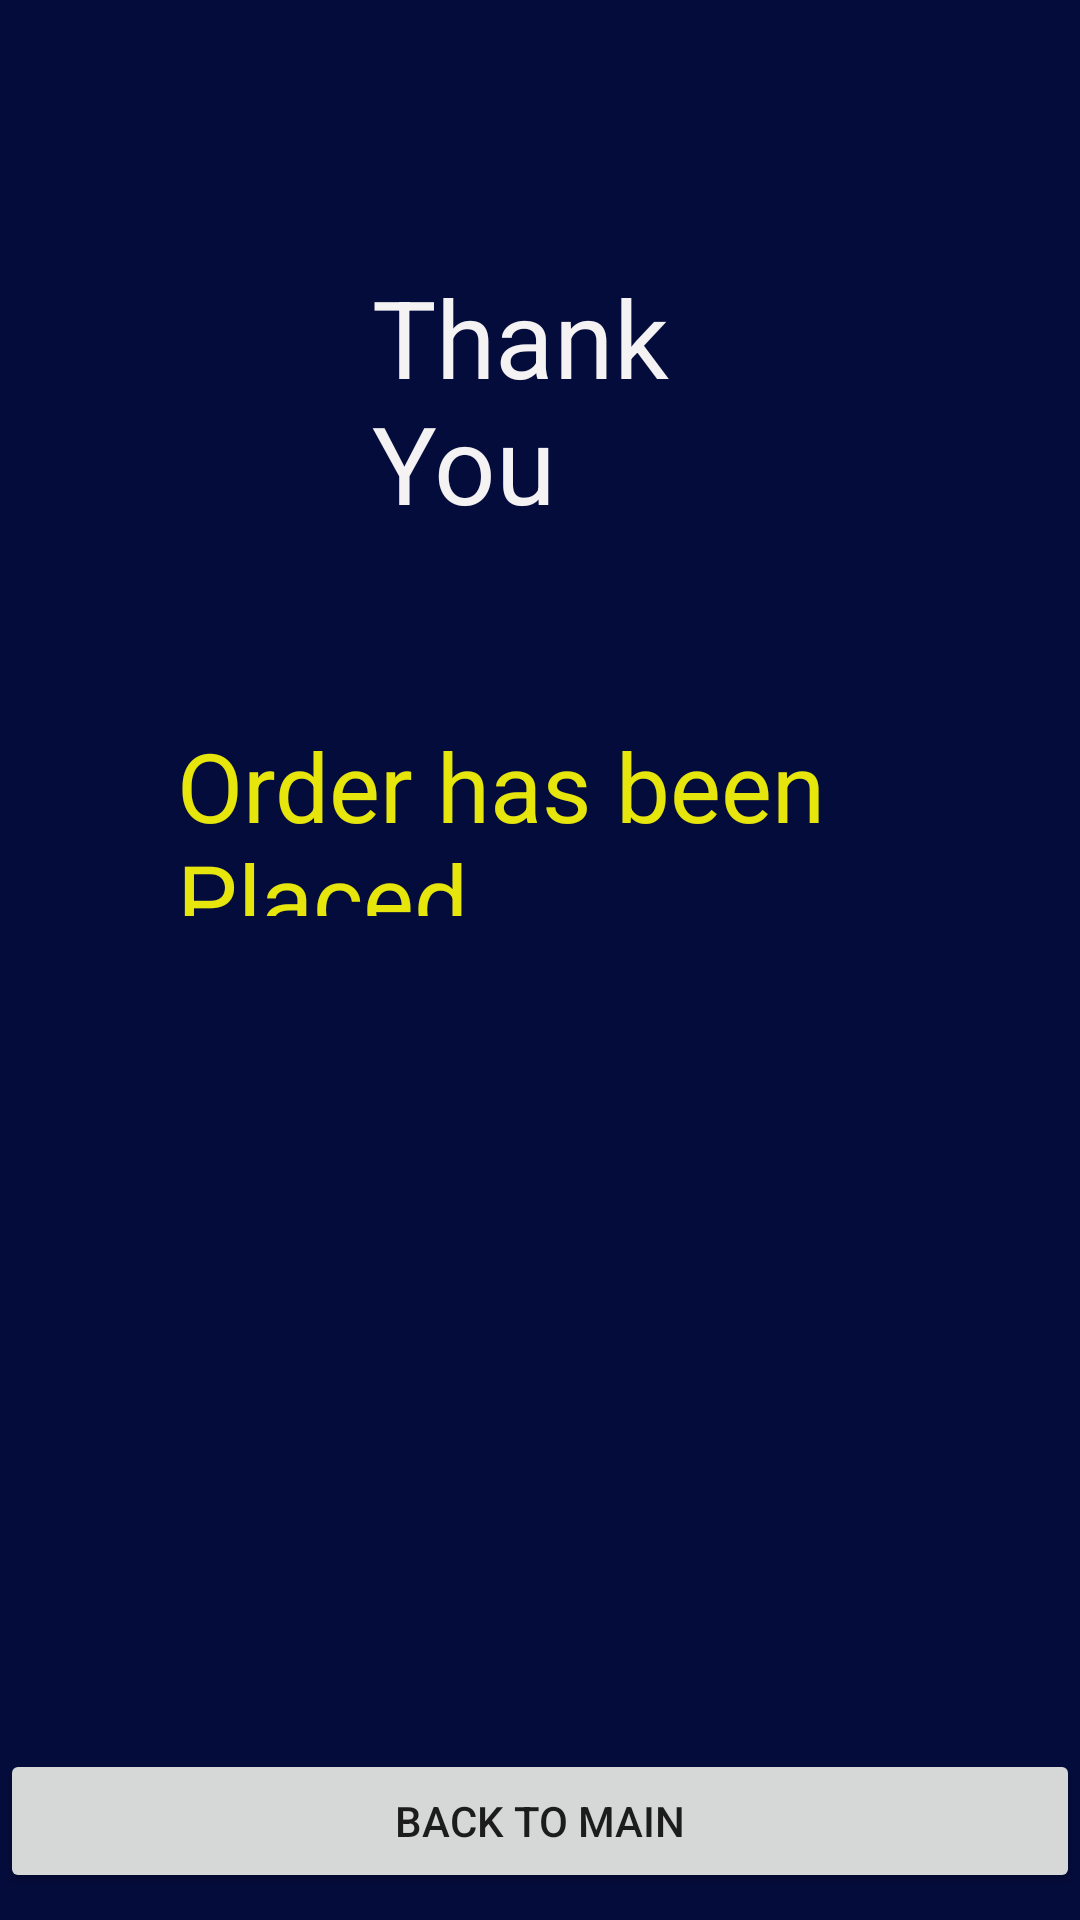

Write the Android layout XML for this screen, with the resource values it uses.
<!-- AndroidManifest.xml: application theme AppTheme2 -->
<!-- res/layout/activity_thankyouactivity.xml -->
<?xml version="1.0" encoding="utf-8"?>
<RelativeLayout xmlns:android="http://schemas.android.com/apk/res/android"
    xmlns:app="http://schemas.android.com/apk/res-auto"
    xmlns:tools="http://schemas.android.com/tools"
    android:layout_width="match_parent"
    android:layout_height="match_parent"
    tools:context=".Thankyouactivity"
    android:theme="@style/AppTheme2.NoActionBar"
    android:background="@color/black" >

    <TextView
        android:id="@+id/textView28"
        android:layout_width="190dp"
        android:layout_height="wrap_content"
        android:layout_alignParentStart="true"
        android:layout_alignParentLeft="true"
        android:layout_alignParentTop="true"
        android:layout_alignParentEnd="true"
        android:layout_alignParentRight="true"
        android:layout_marginStart="124dp"
        android:layout_marginLeft="124dp"
        android:layout_marginTop="88dp"
        android:layout_marginEnd="97dp"
        android:layout_marginRight="97dp"
        android:text="Thank You"
        android:textColor="#F5F2F3"
        android:textColorHint="#00E22020"
        android:textSize="36sp"
        app:layout_constraintEnd_toEndOf="parent"
        app:layout_constraintStart_toStartOf="parent"
        tools:layout_editor_absoluteY="94dp" />

    <TextView
        android:id="@+id/textView30"
        android:layout_width="wrap_content"
        android:layout_height="65dp"
        android:layout_below="@+id/textView28"
        android:layout_alignParentStart="true"
        android:layout_alignParentLeft="true"
        android:layout_alignParentEnd="true"
        android:layout_alignParentRight="true"
        android:layout_marginStart="59dp"
        android:layout_marginLeft="59dp"
        android:layout_marginTop="62dp"
        android:layout_marginEnd="29dp"
        android:layout_marginRight="29dp"
        android:text="Order has been Placed"
        android:textColor="#E6E60D"
        android:textSize="32sp"
        app:layout_constraintEnd_toEndOf="parent"
        app:layout_constraintStart_toStartOf="parent"
        tools:layout_editor_absoluteY="328dp" />

    <Button
        android:id="@+id/button13"
        android:layout_width="match_parent"
        android:layout_height="wrap_content"
        android:layout_alignParentBottom="true"
        android:layout_marginBottom="9dp"
        android:text="Back To Main"
        tools:layout_editor_absoluteX="174dp"
        tools:layout_editor_absoluteY="680dp" />
</RelativeLayout>
<!-- resources referenced by this layout -->
<resources>
  <color name="black">#040C3C</color>
  <style name="AppTheme2.NoActionBar">
          <item name="windowActionBar">false</item>
          <item name="windowNoTitle">true</item>
      </style>
  <style name="AppTheme2" parent="Theme.AppCompat.Light.DarkActionBar">
          
          <item name="colorPrimary">@color/colorPrimary1</item>
          <item name="colorPrimaryDark">@color/colorPrimaryDark1</item>
          <item name="colorAccent">@color/colorAccent1</item>
      </style>
  <color name="colorPrimary1">#E2835F</color>
  <color name="colorPrimaryDark1">#D66233</color>
  <color name="colorAccent1">#AF8093</color>
</resources>
